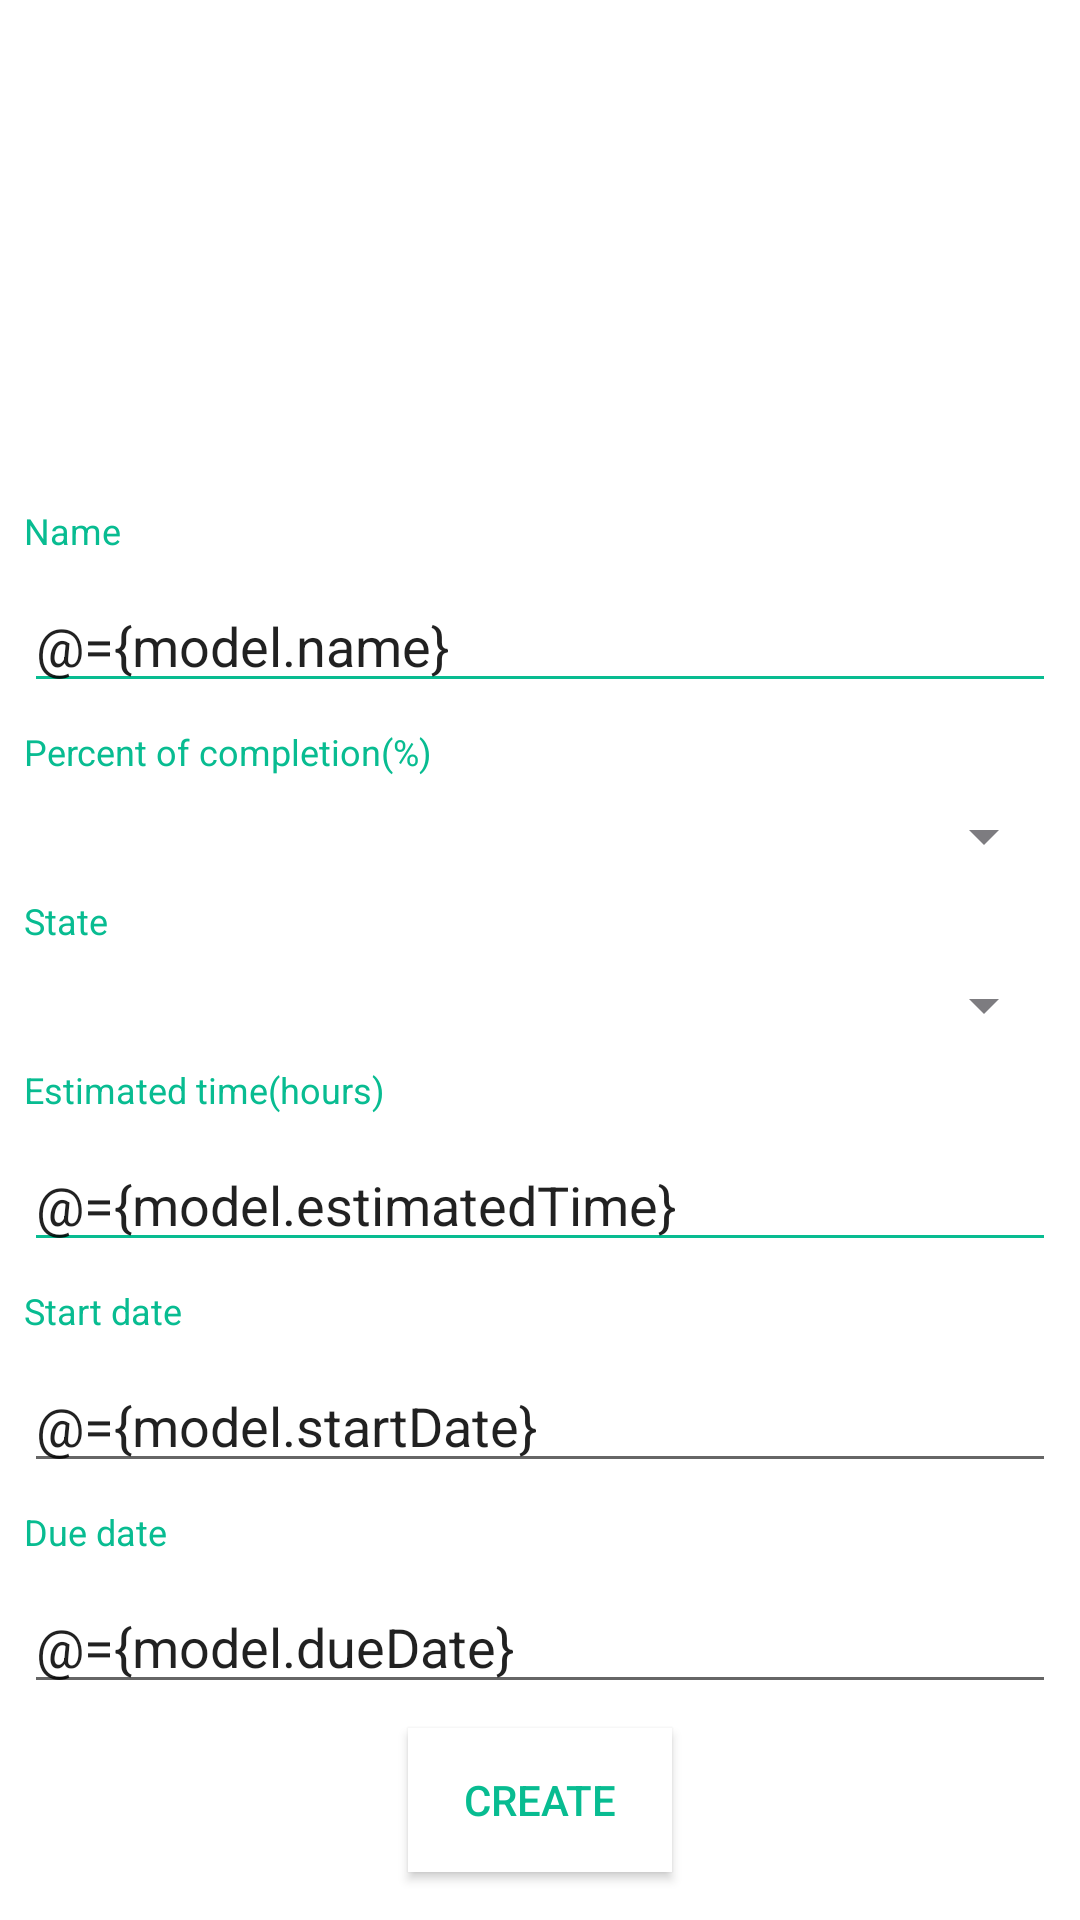

This screen was rendered from an Android layout file. Write that file and the resources it references.
<!-- AndroidManifest.xml: application theme AppTheme -->
<!-- res/layout/activity_create.xml -->
<?xml version="1.0" encoding="utf-8"?>
<layout xmlns:android="http://schemas.android.com/apk/res/android"
    xmlns:app="http://schemas.android.com/apk/res-auto">

    <data>

        <import type="java.lang.String" />

        <import type="android.view.View" />

        <variable
            name="model"
            type="com.gmail.ioanna.finalapp.CreateViewModel" />

    </data>

    <android.support.constraint.ConstraintLayout
        android:layout_width="match_parent"
        android:layout_height="match_parent"
        android:background="@color/white"
        android:orientation="vertical">

        <TextView
            android:layout_width="wrap_content"
            android:layout_height="wrap_content"
            android:layout_marginBottom="8dp"
            android:layout_marginEnd="8dp"
            android:layout_marginLeft="8dp"
            android:layout_marginRight="8dp"
            android:layout_marginStart="8dp"
            android:layout_marginTop="8dp"
            android:text="@string/name"
            android:textColor="@color/task_color"
            android:textSize="12sp"
            app:layout_constraintBottom_toTopOf="@+id/editText"
            app:layout_constraintHorizontal_bias="0.0"
            app:layout_constraintLeft_toLeftOf="parent"
            app:layout_constraintRight_toRightOf="parent"
            app:layout_constraintTop_toTopOf="parent"
            app:layout_constraintVertical_bias="1.0" />

        <EditText
            android:id="@+id/editText"
            android:layout_width="0dp"
            android:layout_height="wrap_content"
            android:layout_marginBottom="8dp"
            android:layout_marginEnd="8dp"
            android:layout_marginLeft="8dp"
            android:layout_marginRight="8dp"
            android:layout_marginStart="8dp"
            android:layout_marginTop="8dp"
            android:text="@={model.name}"
            android:textCursorDrawable="@null"
            android:backgroundTint="@color/task_color"
            app:layout_constraintBottom_toTopOf="@+id/textView2"
            app:layout_constraintHorizontal_bias="0.0"
            app:layout_constraintLeft_toLeftOf="parent"
            app:layout_constraintRight_toRightOf="parent"
            app:layout_constraintTop_toTopOf="parent"
            app:layout_constraintVertical_bias="1.0"
            app:theme="@style/MyEditText" />

        <TextView
            android:id="@+id/textView2"
            android:layout_width="wrap_content"
            android:layout_height="wrap_content"
            android:layout_marginBottom="8dp"
            android:layout_marginEnd="8dp"
            android:layout_marginLeft="8dp"
            android:layout_marginRight="8dp"
            android:layout_marginStart="8dp"
            android:text="@string/percentOfCompletion"
            android:textColor="@color/task_color"
            android:textSize="12sp"
            app:layout_constraintBottom_toTopOf="@+id/spinner1Percents"
            app:layout_constraintHorizontal_bias="0.0"
            app:layout_constraintLeft_toLeftOf="parent"
            app:layout_constraintRight_toRightOf="parent" />

        <Spinner
            android:id="@+id/spinner1Percents"
            android:layout_width="0dp"
            android:layout_height="wrap_content"
            android:layout_marginBottom="8dp"
            android:layout_marginEnd="8dp"
            android:layout_marginLeft="8dp"
            android:layout_marginRight="8dp"
            android:layout_marginStart="8dp"
            app:layout_constraintBottom_toTopOf="@+id/textView3"
            app:layout_constraintHorizontal_bias="0.0"
            app:layout_constraintLeft_toLeftOf="parent"
            app:layout_constraintRight_toRightOf="parent"
            app:theme="@style/MyEditText" />

        <TextView
            android:id="@+id/textView3"
            android:layout_width="wrap_content"
            android:layout_height="wrap_content"
            android:layout_marginBottom="8dp"
            android:layout_marginEnd="8dp"
            android:layout_marginLeft="8dp"
            android:layout_marginRight="8dp"
            android:layout_marginStart="8dp"
            android:text="@string/state"
            android:textColor="@color/task_color"
            android:textSize="12sp"
            app:layout_constraintBottom_toTopOf="@+id/spinner1State"
            app:layout_constraintHorizontal_bias="0.0"
            app:layout_constraintLeft_toLeftOf="parent"
            app:layout_constraintRight_toRightOf="parent" />

        <Spinner
            android:id="@+id/spinner1State"
            android:layout_width="0dp"
            android:layout_height="wrap_content"
            android:layout_marginBottom="8dp"
            android:layout_marginEnd="8dp"
            android:layout_marginLeft="8dp"
            android:layout_marginRight="8dp"
            android:layout_marginStart="8dp"
            app:layout_constraintBottom_toTopOf="@+id/textView4"
            app:layout_constraintHorizontal_bias="0.0"
            app:layout_constraintLeft_toLeftOf="parent"
            app:layout_constraintRight_toRightOf="parent"
            app:theme="@style/MyEditText" />

        <TextView
            android:id="@+id/textView4"
            android:layout_width="wrap_content"
            android:layout_height="wrap_content"
            android:layout_marginBottom="8dp"
            android:layout_marginEnd="8dp"
            android:layout_marginLeft="8dp"
            android:layout_marginRight="8dp"
            android:layout_marginStart="8dp"
            android:text="@string/estimetedTime"
            android:textColor="@color/task_color"
            android:textSize="12sp"
            app:layout_constraintBottom_toTopOf="@+id/editText2"
            app:layout_constraintHorizontal_bias="0.0"
            app:layout_constraintLeft_toLeftOf="parent"
            app:layout_constraintRight_toRightOf="parent" />

        <EditText
            android:id="@+id/editText2"
            android:layout_width="0dp"
            android:layout_height="wrap_content"
            android:layout_marginBottom="8dp"
            android:layout_marginEnd="8dp"
            android:layout_marginLeft="8dp"
            android:layout_marginRight="8dp"
            android:layout_marginStart="8dp"
            android:inputType="number"
            android:text="@={model.estimatedTime}"
            android:backgroundTint="@color/task_color"
            app:layout_constraintBottom_toTopOf="@+id/textView5"
            app:layout_constraintHorizontal_bias="0.0"
            app:layout_constraintLeft_toLeftOf="parent"
            app:layout_constraintRight_toRightOf="parent"
            app:theme="@style/MyEditText" />

        <TextView
            android:id="@+id/textView5"
            android:layout_width="wrap_content"
            android:layout_height="wrap_content"
            android:layout_marginBottom="8dp"
            android:layout_marginEnd="8dp"
            android:layout_marginLeft="8dp"
            android:layout_marginRight="8dp"
            android:layout_marginStart="8dp"
            android:text="@string/startDate"
            android:textColor="@color/task_color"
            android:textSize="12sp"
            app:layout_constraintBottom_toTopOf="@+id/startDateEditText"
            app:layout_constraintHorizontal_bias="0.0"
            app:layout_constraintLeft_toLeftOf="parent"
            app:layout_constraintRight_toRightOf="parent" />

        <EditText
            android:id="@+id/startDateEditText"
            android:layout_width="0dp"
            android:layout_height="wrap_content"
            android:layout_marginBottom="8dp"
            android:layout_marginEnd="8dp"
            android:layout_marginLeft="8dp"
            android:layout_marginRight="8dp"
            android:layout_marginStart="8dp"
            android:hint="dd.mm.yyyy"
            android:cursorVisible="false"
            android:focusable="false"
            android:longClickable="false"
            android:text="@={model.startDate}"
            android:textColorHint="@color/hint"
            app:layout_constraintBottom_toTopOf="@+id/textView7"
            app:layout_constraintHorizontal_bias="0.0"
            app:layout_constraintLeft_toLeftOf="parent"
            app:layout_constraintRight_toRightOf="parent"
            android:onClick="@{() -> model.startDateClick()}"/>

        <TextView
            android:id="@+id/textView7"
            android:layout_width="wrap_content"
            android:layout_height="wrap_content"
            android:layout_marginBottom="8dp"
            android:layout_marginEnd="8dp"
            android:layout_marginLeft="8dp"
            android:layout_marginRight="8dp"
            android:layout_marginStart="8dp"
            android:text="@string/dueDate"
            android:textColor="@color/task_color"
            android:textSize="12sp"
            app:layout_constraintBottom_toTopOf="@+id/dueDateEditText"
            app:layout_constraintHorizontal_bias="0.0"
            app:layout_constraintLeft_toLeftOf="parent"
            app:layout_constraintRight_toRightOf="parent" />

        <EditText
            android:id="@+id/dueDateEditText"
            android:layout_width="0dp"
            android:layout_height="wrap_content"
            android:layout_marginBottom="8dp"
            android:layout_marginEnd="8dp"
            android:layout_marginLeft="8dp"
            android:layout_marginRight="8dp"
            android:layout_marginStart="8dp"
            android:hint="dd.mm.yyyy"
            android:cursorVisible="false"
            android:focusable="false"
            android:longClickable="false"
            android:text="@={model.dueDate}"
            android:textColorHint="@color/hint"
            app:layout_constraintBottom_toTopOf="@+id/button"
            app:layout_constraintHorizontal_bias="0.0"
            app:layout_constraintLeft_toLeftOf="parent"
            app:layout_constraintRight_toRightOf="parent"
            android:onClick="@{() -> model.dueDateClick()}"/>

        <Button
            android:id="@+id/button"
            android:layout_width="wrap_content"
            android:layout_height="wrap_content"
            android:layout_marginBottom="16dp"
            android:background="@color/white"
            android:onClick="@{() -> model.onButtonClick()}"
            android:text="@string/Create"
            android:textColor="@color/task_color"
            app:layout_constraintBottom_toBottomOf="parent"
            app:layout_constraintLeft_toLeftOf="parent"
            app:layout_constraintRight_toRightOf="parent" />

    </android.support.constraint.ConstraintLayout>

</layout>
<!-- resources referenced by this layout -->
<resources>
  <color name="hint">#b7b6ba</color>
  <color name="task_color">#08bc91</color>
  <color name="white">#FFFFFF</color>
  <string name="Create">create</string>
  <string name="dueDate">Due date</string>
  <string name="estimetedTime">Estimated time(hours)</string>
  <string name="name">Name</string>
  <string name="percentOfCompletion">Percent of completion(%)</string>
  <string name="startDate">Start date</string>
  <string name="state">State</string>
  <style name="MyEditText" parent="Theme.AppCompat.Light">
          <item name="colorControlNormal">@color/text</item>
          <item name="colorControlActivated">@color/main_color</item>
      </style>
  <style name="AppTheme" parent="Theme.AppCompat.Light.NoActionBar">
          
          <item name="colorPrimary">@color/colorPrimary</item>
          <item name="colorPrimaryDark">@color/colorPrimaryDark</item>
          <item name="colorAccent">@color/colorAccent</item>
      </style>
  <color name="text">#7d7c80</color>
  <color name="main_color">#90dcca</color>
  <color name="colorPrimary">#3F51B5</color>
  <color name="colorPrimaryDark">#303F9F</color>
  <color name="colorAccent">#FF4081</color>
</resources>
